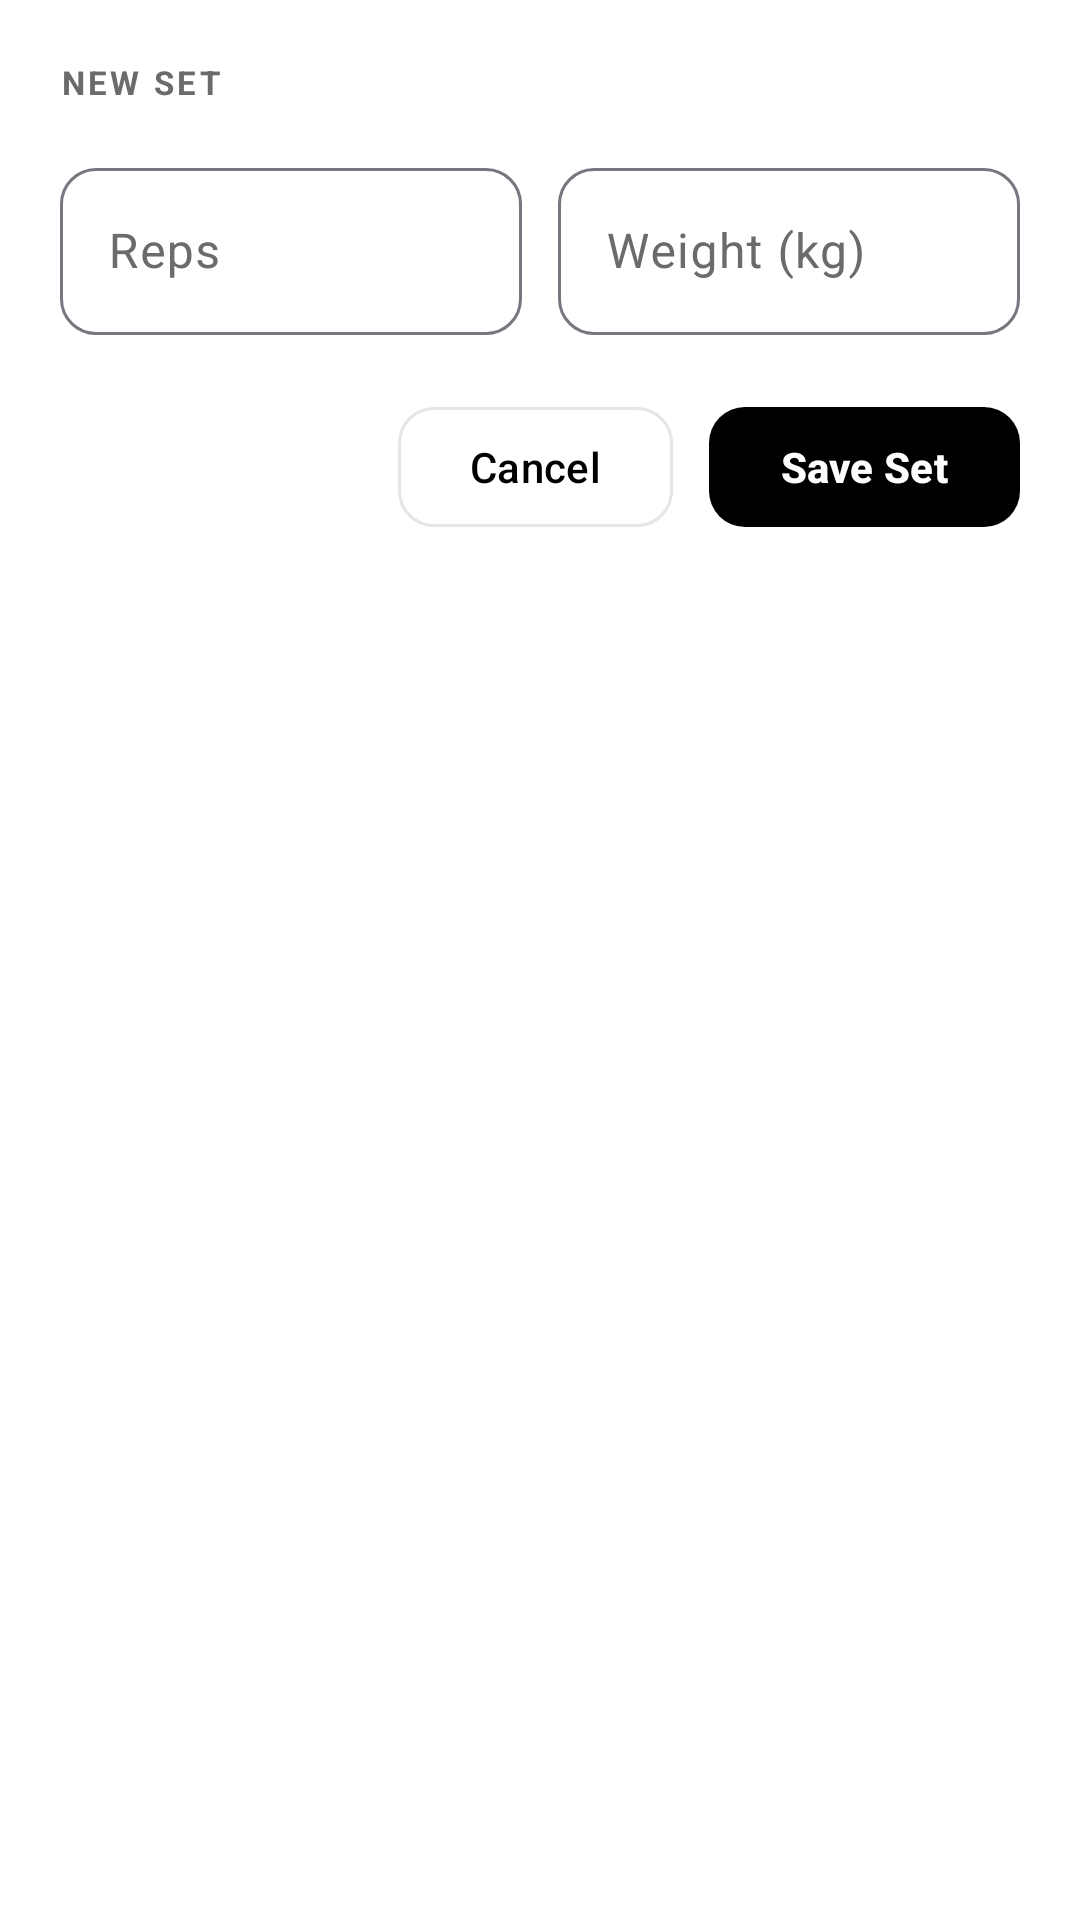

This screen was rendered from an Android layout file. Write that file and the resources it references.
<!-- AndroidManifest.xml: application theme Theme.WorkoutTracker -->
<!-- res/layout/dialog_add_set.xml -->
<?xml version="1.0" encoding="utf-8"?>
<LinearLayout
    xmlns:android="http://schemas.android.com/apk/res/android"
    xmlns:app="http://schemas.android.com/apk/res-auto"
    android:layout_width="match_parent"
    android:layout_height="wrap_content"
    android:background="@drawable/rounded_surface_variant"
    android:orientation="vertical"
    android:padding="20dp">

    <TextView
        android:layout_width="wrap_content"
        android:layout_height="wrap_content"
        android:text="NEW SET"
        android:textColor="@color/on_surface_variant"
        android:textSize="11sp"
        android:textStyle="bold"
        android:letterSpacing="0.1" />

    <LinearLayout
        android:layout_width="match_parent"
        android:layout_height="wrap_content"
        android:layout_marginTop="16dp"
        android:orientation="horizontal">

        <com.google.android.material.textfield.TextInputLayout
            android:id="@+id/til_reps"
            style="@style/Widget.Material3.TextInputLayout.OutlinedBox"
            android:layout_width="0dp"
            android:layout_height="wrap_content"
            android:layout_weight="1"
            android:hint="Reps"
            app:boxCornerRadiusBottomEnd="12dp"
            app:boxCornerRadiusBottomStart="12dp"
            app:boxCornerRadiusTopEnd="12dp"
            app:boxCornerRadiusTopStart="12dp"
            app:placeholderText="12">

            <com.google.android.material.textfield.TextInputEditText
                android:id="@+id/et_reps"
                android:layout_width="match_parent"
                android:layout_height="wrap_content"
                android:inputType="number" />

        </com.google.android.material.textfield.TextInputLayout>

        <View
            android:layout_width="12dp"
            android:layout_height="1dp" />

        <com.google.android.material.textfield.TextInputLayout
            android:id="@+id/til_weight"
            style="@style/Widget.Material3.TextInputLayout.OutlinedBox"
            android:layout_width="0dp"
            android:layout_height="wrap_content"
            android:layout_weight="1"
            android:hint="Weight (kg)"
            app:boxCornerRadiusBottomEnd="12dp"
            app:boxCornerRadiusBottomStart="12dp"
            app:boxCornerRadiusTopEnd="12dp"
            app:boxCornerRadiusTopStart="12dp"
            app:placeholderText="Optional">

            <com.google.android.material.textfield.TextInputEditText
                android:id="@+id/et_weight"
                android:layout_width="match_parent"
                android:layout_height="wrap_content"
                android:inputType="numberDecimal" />

        </com.google.android.material.textfield.TextInputLayout>

    </LinearLayout>

    <LinearLayout
        android:layout_width="match_parent"
        android:layout_height="wrap_content"
        android:layout_marginTop="20dp"
        android:gravity="end"
        android:orientation="horizontal">

        <com.google.android.material.button.MaterialButton
            android:id="@+id/btn_cancel"
            style="@style/Widget.Material3.Button.OutlinedButton"
            android:layout_width="wrap_content"
            android:layout_height="wrap_content"
            android:text="Cancel"
            android:textColor="@color/on_surface"
            app:cornerRadius="12dp"
            app:strokeColor="@color/outline" />

        <com.google.android.material.button.MaterialButton
            android:id="@+id/btn_save"
            android:layout_width="wrap_content"
            android:layout_height="wrap_content"
            android:layout_marginStart="12dp"
            android:text="Save Set"
            android:textStyle="bold"
            app:backgroundTint="@color/primary"
            app:cornerRadius="12dp" />

    </LinearLayout>

</LinearLayout>
<!-- resources referenced by this layout -->
<resources>
  <color name="on_surface">#FF000000</color>
  <color name="on_surface_variant">#FF6B6B6B</color>
  <color name="outline">#FFE5E5E5</color>
  <color name="primary">#FF000000</color>
  <style name="Theme.WorkoutTracker" parent="Theme.Material3.Light.NoActionBar">
          <item name="colorPrimary">@color/primary</item>
          <item name="colorPrimaryVariant">@color/primary_variant</item>
          <item name="colorOnPrimary">@color/on_primary</item>
          <item name="colorSecondary">@color/secondary</item>
          <item name="colorOnSecondary">@color/on_secondary</item>
          <item name="android:colorBackground">@color/background</item>
          <item name="colorSurface">@color/surface</item>
          <item name="colorOnSurface">@color/on_surface</item>
          <item name="colorOnSurfaceVariant">@color/on_surface_variant</item>
          <item name="colorError">@color/error</item>
          <item name="colorOnError">@color/on_error</item>
          <item name="android:statusBarColor">@color/black</item>
          <item name="android:navigationBarColor">@color/black</item>
          <item name="android:windowLightStatusBar">false</item>
      </style>
  <color name="primary_variant">#FF1A1A1A</color>
  <color name="on_primary">#FFFFFFFF</color>
  <color name="secondary">#FF6B6B6B</color>
  <color name="on_secondary">#FFFFFFFF</color>
  <color name="background">#FFFFFFFF</color>
  <color name="surface">#FFFFFFFF</color>
  <color name="error">#FFBA1A1A</color>
  <color name="on_error">#FFFFFFFF</color>
  <color name="black">#FF000000</color>
</resources>
